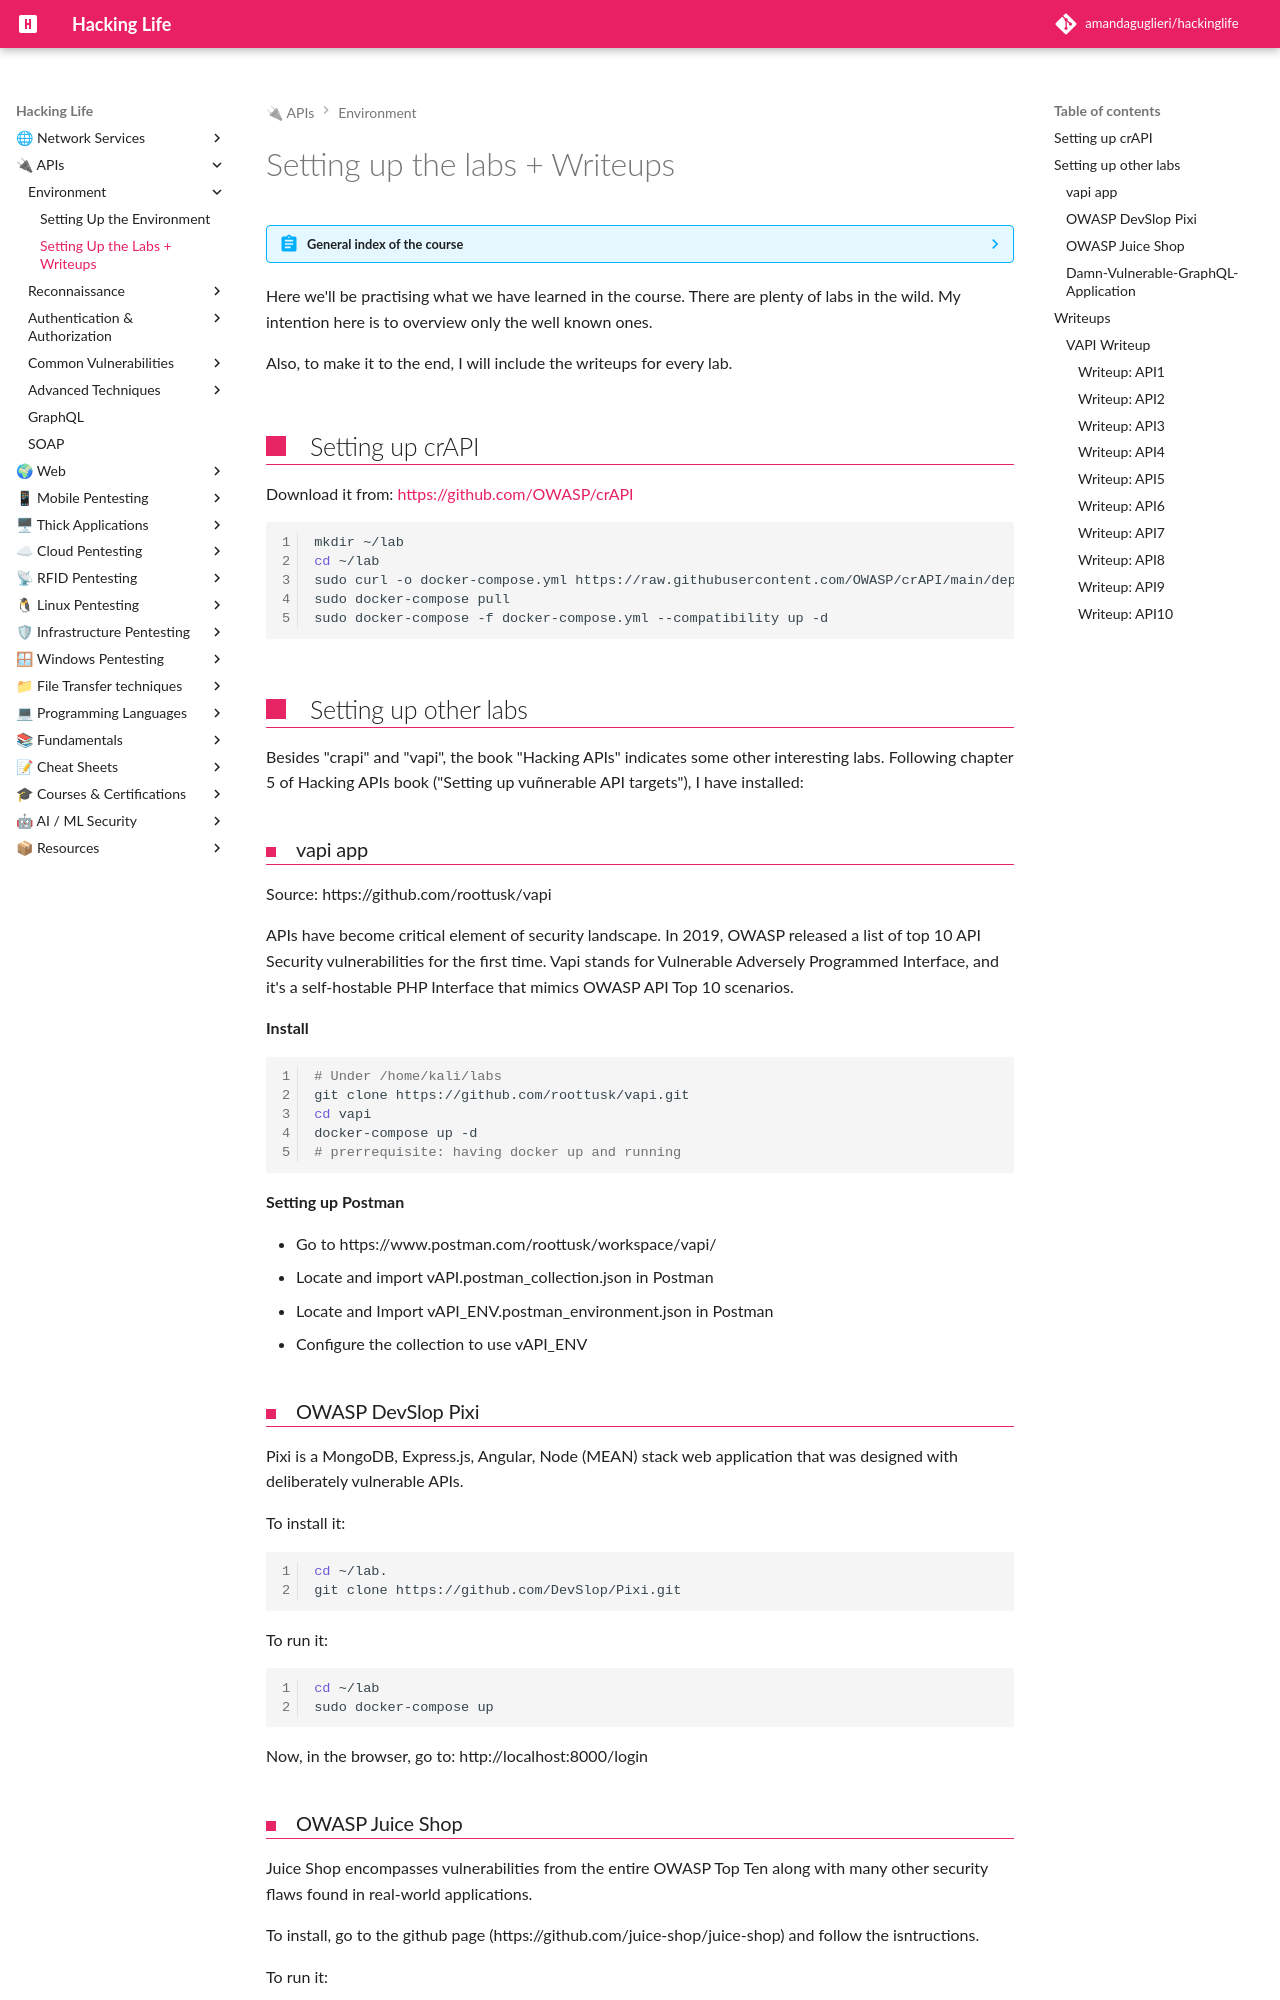

repository: amandaguglieri/hackinglife · page: hackingapis/other-labs/index.html · generator: mkdocs

---
title: Setting up the labs + Writeups
date: 2022-10-29T00:00:00Z
draft: false
TableOfContents: true
tags:
  - api
---

# Setting up the labs + Writeups

??? abstract "General index of the course"
    - [Setting up the environment](setting-up-kali.md)
    - [Api Reconnaissance](api-reconnaissance.md).
    - [Endpoint Analysis](endpoint-analysis.md).
    - [Scanning APIS](scanning-apis.md).
    - [API Authorization Attacks](api-authentication-attacks.md).
    - [Exploiting API Authorization](exploiting-api-authorization.md).
    - [Testing for Improper Assets Management](improper-assets-management.md).
    - [Mass Assignment](mass-assignment.md).
    - [Server side Request Forgery](server-side-request-forgery-ssrf.md).
    - [Injection Attacks](injection-attacks.md). 
    - [Evasion and Combining techniques](evasion-combining-techniques.md).
    - [Setting up the labs + Writeups](other-labs.md)

Here we'll be practising what we have learned in the course. There are plenty of labs in the wild. My intention here is to overview only the well known ones.

Also, to make it to the end, I will include the writeups for every lab.

## Setting up crAPI

Download it from: [https://github.com/OWASP/crAPI](https://github.com/OWASP/crAPI)

```bash
mkdir ~/lab
cd ~/lab
sudo curl -o docker-compose.yml https://raw.githubusercontent.com/OWASP/crAPI/main/deploy/docker/docker-compose.yml
sudo docker-compose pull
sudo docker-compose -f docker-compose.yml --compatibility up -d
```


## Setting up other labs

Besides "crapi" and "vapi", the book "Hacking APIs" indicates some other interesting labs. Following chapter 5 of Hacking APIs book ("Setting up vuñnerable API targets"), I have installed:

### vapi app 

Source: https://github.com/roottusk/vapi

APIs have become critical element of security landscape. In 2019, OWASP released a list of top 10 API Security vulnerabilities for the first time. Vapi stands for Vulnerable Adversely Programmed Interface, and it's a self-hostable PHP Interface that mimics OWASP API Top 10 scenarios.

**Install**

```bash
# Under /home/kali/labs
git clone https://github.com/roottusk/vapi.git
cd vapi
docker-compose up -d
# prerrequisite: having docker up and running
```

**Setting up Postman**

+ Go to https://www.postman.com/roottusk/workspace/vapi/ 
+ Locate and import vAPI.postman_collection.json in Postman
+ Locate and Import vAPI_ENV.postman_environment.json in Postman
+ Configure the collection to use vAPI_ENV
